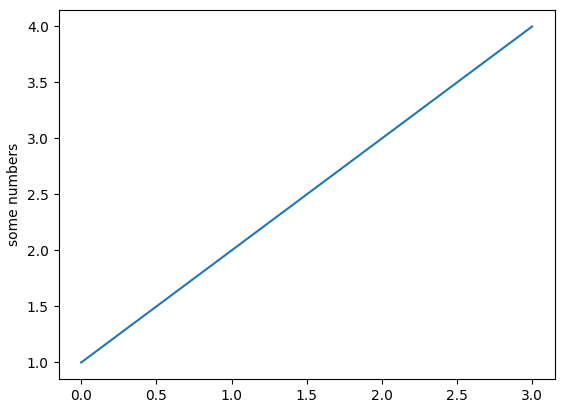
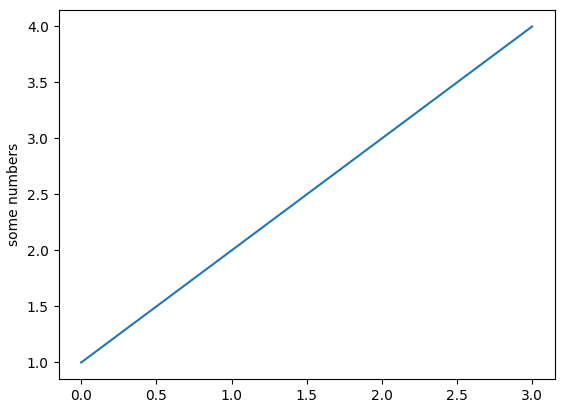
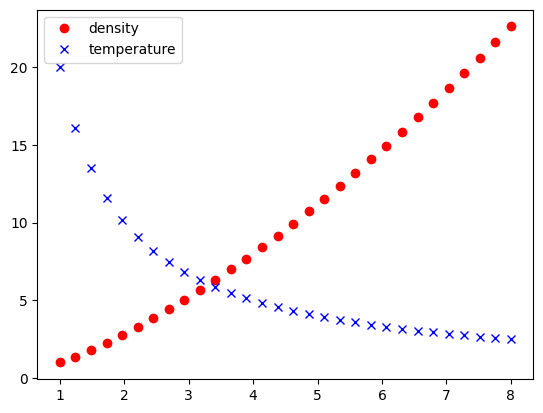
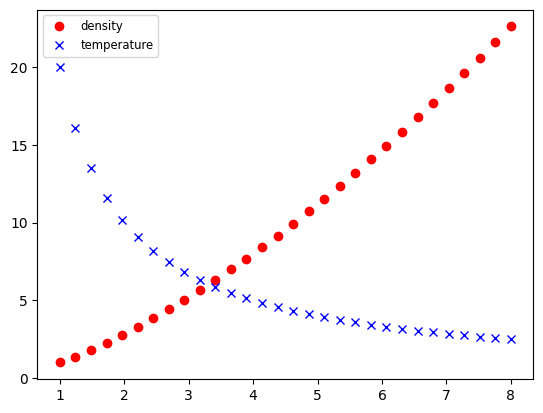
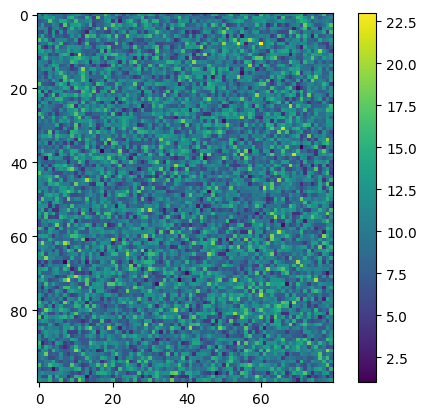
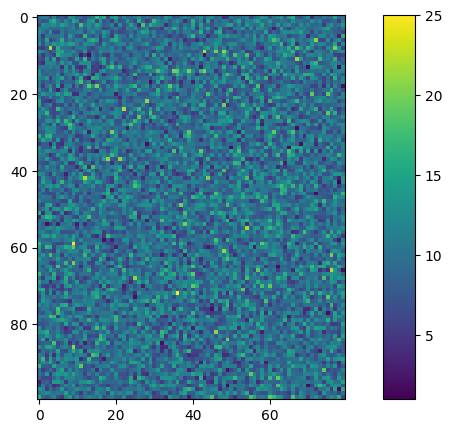
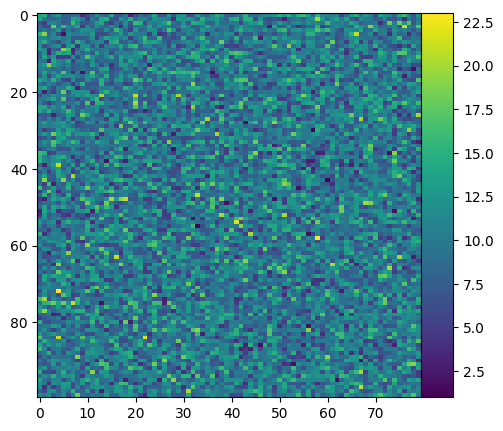
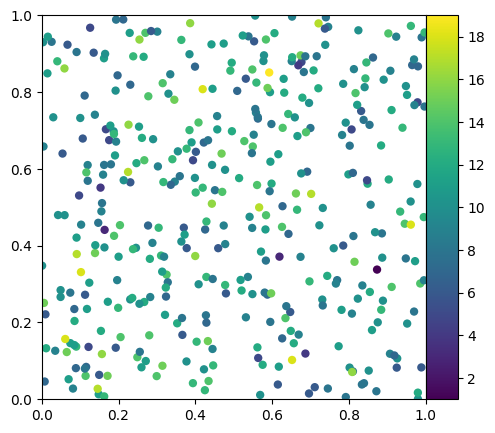

These charts were generated, in order, by the following Python code:
import matplotlib
matplotlib.use('Agg')
import numpy as np
np.random.seed(123)

import matplotlib.pyplot as plt

plt.figure()
plt.subplot(1, 1, 1)
plt.plot([1, 2, 3, 4])
plt.ylabel('some numbers')
plt.savefig('procedural.png', facecolor='0.95')

fig = plt.figure()  # create a figure object
ax = fig.add_subplot(1, 1, 1)  # create an axes object in the figure
ax.plot([1, 2, 3, 4])
ax.set_ylabel('some numbers')
plt.savefig('procedural.png', facecolor='0.95')

fig = plt.figure()  # create a figure object
ax = fig.add_subplot(1, 1, 1)  # create an axes object in the figure
fig.savefig('subplot.png', facecolor='0.95')

fig = plt.figure()
ax = fig.add_axes([0., 0., 1., 1., ])
fig.savefig('axes_full.png', facecolor='0.95')

fig = plt.figure()
ax1 = fig.add_axes([0.1, 0.1, 0.4, 0.8])
ax2 = fig.add_axes([0.5, 0.1, 0.4, 0.8])
fig.savefig('two_axes.png', facecolor='0.95')

fig = plt.figure()
ax1 = fig.add_axes([0.1, 0.1, 0.8, 0.8])
ax2 = fig.add_axes([0.72, 0.72, 0.16, 0.16])
fig.savefig('axes_inset.png', facecolor='0.95')

# Initialize the figure and subplot
fig = plt.figure()
ax = fig.add_subplot(1, 1, 1)

# Set the font size via a keyword argument
ax.set_title("My plot", fontsize='large')

# Retrieve an element of a plot and set properties
for tick in ax.xaxis.get_ticklabels():
    tick.set_fontsize('large')
    tick.set_fontname('Times New Roman')
    tick.set_color('blue')
    tick.set_weight('bold')

fig.savefig('appearance_fonts_custom.png', facecolor='0.95')

plt.rc('xtick', color='r', labelsize='medium', direction='out')
plt.rc('xtick.major', size=4, pad=4)
plt.rc('xtick.minor', size=2, pad=4)

fig = plt.figure()
ax = fig.add_subplot(1, 1, 1)
fig.savefig('appearance_fonts_rc.png', facecolor='0.95')

plt.rcdefaults()

fig = plt.figure()
ax = fig.add_subplot(1, 1, 1)
x = np.linspace(1., 8., 30)
ax.plot(x, x ** 1.5, 'ro', label='density')
ax.plot(x, 20 / x, 'bx', label='temperature')
ax.legend()
fig.savefig('legend.png', facecolor='0.95')

plt.rc('legend', fontsize='small')

fig = plt.figure()
ax = fig.add_subplot(1, 1, 1)
x = np.linspace(1., 8., 30)
ax.plot(x, x ** 1.5, 'ro', label='density')
ax.plot(x, 20 / x, 'bx', label='temperature')
ax.legend()
fig.savefig('legend_custom.png', facecolor='0.95')

fig = plt.figure()
ax = fig.add_subplot(1, 1, 1)
image = np.random.poisson(10., (100, 80))
i = ax.imshow(image, interpolation='nearest')
fig.colorbar(i)  # note that colorbar is a method of the figure, not the axes
fig.savefig('colorbar_ax.png', facecolor='0.95')

fig = plt.figure()
ax = fig.add_axes([0.1, 0.1, 0.6, 0.8])
image = np.random.poisson(10., (100, 80))
i = ax.imshow(image, interpolation='nearest')
colorbar_ax = fig.add_axes([0.7, 0.1, 0.05, 0.8])
fig.colorbar(i, cax=colorbar_ax)
fig.savefig('colorbar_cax.png', facecolor='0.95')

fig = plt.figure()
ax = fig.add_axes([0.1, 0.1, 0.6, 0.8])
image = np.random.poisson(10., (100, 80))
i = ax.imshow(image, interpolation='nearest', aspect='auto')
colorbar_ax = fig.add_axes([0.7, 0.1, 0.05, 0.8])
fig.colorbar(i, cax=colorbar_ax)
fig.savefig('colorbar_cax_aspect.png', facecolor='0.95')

fig = plt.figure()
ax = fig.add_axes([0.1, 0.1, 0.6, 0.8])
x = np.random.random(400)
y = np.random.random(400)
c = np.random.poisson(10., 400)
s = ax.scatter(x, y, c=c, edgecolor='none')
ax.set_xlim(0., 1.)
ax.set_ylim(0., 1.)
colorbar_ax = fig.add_axes([0.7, 0.1, 0.05, 0.8])
fig.colorbar(s, cax=colorbar_ax)
fig.savefig('colorbar_cax_scatter.png', facecolor='0.95')

fig = plt.figure()
ax = fig.add_subplot(1, 1, 1)
ax.set_xticks([0.1, 0.5, 0.7])
ax.set_yticks([0.2, 0.4, 0.8])
fig.savefig('custom_ticks_1.png', facecolor='0.95')

fig = plt.figure()
ax = fig.add_subplot(1, 1, 1)
ax.set_xticks([0.1, 0.5, 0.7])
ax.set_xticklabels(['a', 'b', 'c'])
ax.set_yticks([0.2, 0.4, 0.8])
ax.set_yticklabels(['first', 'second', 'third'])
fig.savefig('custom_ticks_2.png', facecolor='0.95')

fig = plt.figure()
ax = fig.add_subplot(1, 1, 1)
ax.set_xticks([])
fig.savefig('custom_ticks_3.png', facecolor='0.95')

fig = plt.figure()
ax = fig.add_subplot(1, 1, 1)
ax.set_xticklabels('')
fig.savefig('custom_ticks_4.png', facecolor='0.95')

fig = plt.figure(figsize=(16, 12))
ax = fig.add_subplot(1, 1, 1)
plt.plot([1, 2, 3, 4])
ax.set_xlabel('The x values')
ax.set_ylabel('The y values')
fig.savefig('publication_1.png', dpi=72 / 2)

fig = plt.figure(figsize=(1, 0.75))
ax = fig.add_subplot(1, 1, 1)
plt.plot([1, 2, 3, 4])
ax.set_xlabel('The x values')
ax.set_ylabel('The y values')
fig.savefig('publication_2.png', bbox_inches='tight', dpi=72 * 4)

fig = plt.figure(figsize=(4, 3))
ax = fig.add_subplot(1, 1, 1)
plt.plot([1, 2, 3, 4])
ax.set_xlabel('The x values')
ax.set_ylabel('The y values')
fig.savefig('publication_3.png', bbox_inches='tight')

fig = plt.figure(figsize=(8, 6))
ax = fig.add_subplot(1, 1, 1)
plt.plot([1, 2, 3, 4])
ax.set_xlabel('The x values')
ax.set_ylabel('The y values')
fig.savefig('publication_4.png', bbox_inches='tight')

plt.rc('font', family='serif')

fig = plt.figure(figsize=(4, 3))
ax = fig.add_subplot(1, 1, 1)
plt.plot([1, 2, 3, 4])
ax.set_xlabel('The x values')
ax.set_ylabel('The y values')
fig.savefig('publication_serif.png', bbox_inches='tight')

plt.rc('font', family='serif')
plt.rc('xtick', labelsize='x-small')
plt.rc('ytick', labelsize='x-small')

fig = plt.figure(figsize=(4, 3))
ax = fig.add_subplot(1, 1, 1)
plt.plot([1, 2, 3, 4])
ax.set_xlabel('The x values')
ax.set_ylabel('The y values')
fig.savefig('publication_fontsize.png', bbox_inches='tight')

plt.rc('font', family='serif')
plt.rc('xtick', labelsize='x-small')
plt.rc('ytick', labelsize='x-small')

fig = plt.figure(figsize=(4, 3))
ax = fig.add_subplot(1, 1, 1)
x = np.linspace(1., 8., 30)
ax.plot(x, x ** 1.5, color='k', ls='solid')
ax.plot(x, 20 / x, color='0.50', ls='dashed')
ax.set_xlabel('Time (s)')
ax.set_ylabel('Temperature (K)')
fig.savefig('publication_lines.png', bbox_inches='tight')

plt.rcdefaults()
fig = plt.figure(figsize=(10, 5))
ax = fig.add_axes([0.3, 0.1, 0.4, 0.8])
fig.savefig('exercise_1.png', facecolor='0.95')

plt.rcdefaults()

# Initialize figure and axes
fig = plt.figure(figsize=(8, 6))
ax = fig.add_axes([0.1, 0.1, 0.8, 0.8])

# Define spectral types
spectral_id = [1, 2, 3, 4, 5, 6, 7]
spectral_types = ['O', 'B', 'A', 'F', 'G', 'K', 'M']

# Plot the data
ax.plot(spectral_id, [4, 3, 2, 3, 4, 5, 4], 'ro')

# Set the limits
ax.set_xlim(0.5, 7.5)
ax.set_ylim(0., 10.)

# Set the custom ticks on the x-axis
ax.set_xticks(spectral_id)
ax.set_xticklabels(spectral_types)

# Set the axis labels
ax.set_xlabel("Spectral type")
ax.set_ylabel("Number of sources")

fig.savefig('exercise_3.png')

plt.rcdefaults()
fig = plt.figure(figsize=(8, 8))
ax1 = fig.add_axes([0.1, 0.1, 0.4, 0.4])
ax2 = fig.add_axes([0.1, 0.5, 0.4, 0.4])
ax2.set_xticklabels('')
ax3 = fig.add_axes([0.5, 0.1, 0.4, 0.4])
ax3.set_yticklabels('')
ax4 = fig.add_axes([0.5, 0.5, 0.4, 0.4])
ax4.set_xticklabels('')
ax4.set_yticklabels('')
fig.savefig('exercise_4.png', facecolor='0.95')

fig = plt.figure()
ax = fig.add_subplot(1, 1, 1)
image = np.random.poisson(10., (100, 80))
i = ax.imshow(image, interpolation='nearest', extent=[-10., 10., -10., 10.])
fig.savefig('imshow_extent.png', facecolor='0.95')

from matplotlib.patches import Circle

fig = plt.figure()
ax = fig.add_subplot(1, 1, 1)
c = Circle((0.5, 0.5), radius=0.2,
            edgecolor='red', facecolor='blue', alpha=0.3)
ax.add_patch(c)
fig.savefig('patches.png', facecolor='0.95')

fig = plt.figure()
ax1 = fig.add_subplot(1, 1, 1)
ax2 = ax1.twinx()
t = np.linspace(0., 10., 100)
ax1.plot(t, t ** 2, 'b-')
ax2.plot(t, 1000 / (t + 1), 'r-')
ax1.set_ylabel('Density (cgs)', color='red')
ax2.set_ylabel('Temperature (K)', color='blue')
ax1.set_xlabel('Time (s)')
fig.savefig('twinx.png')
